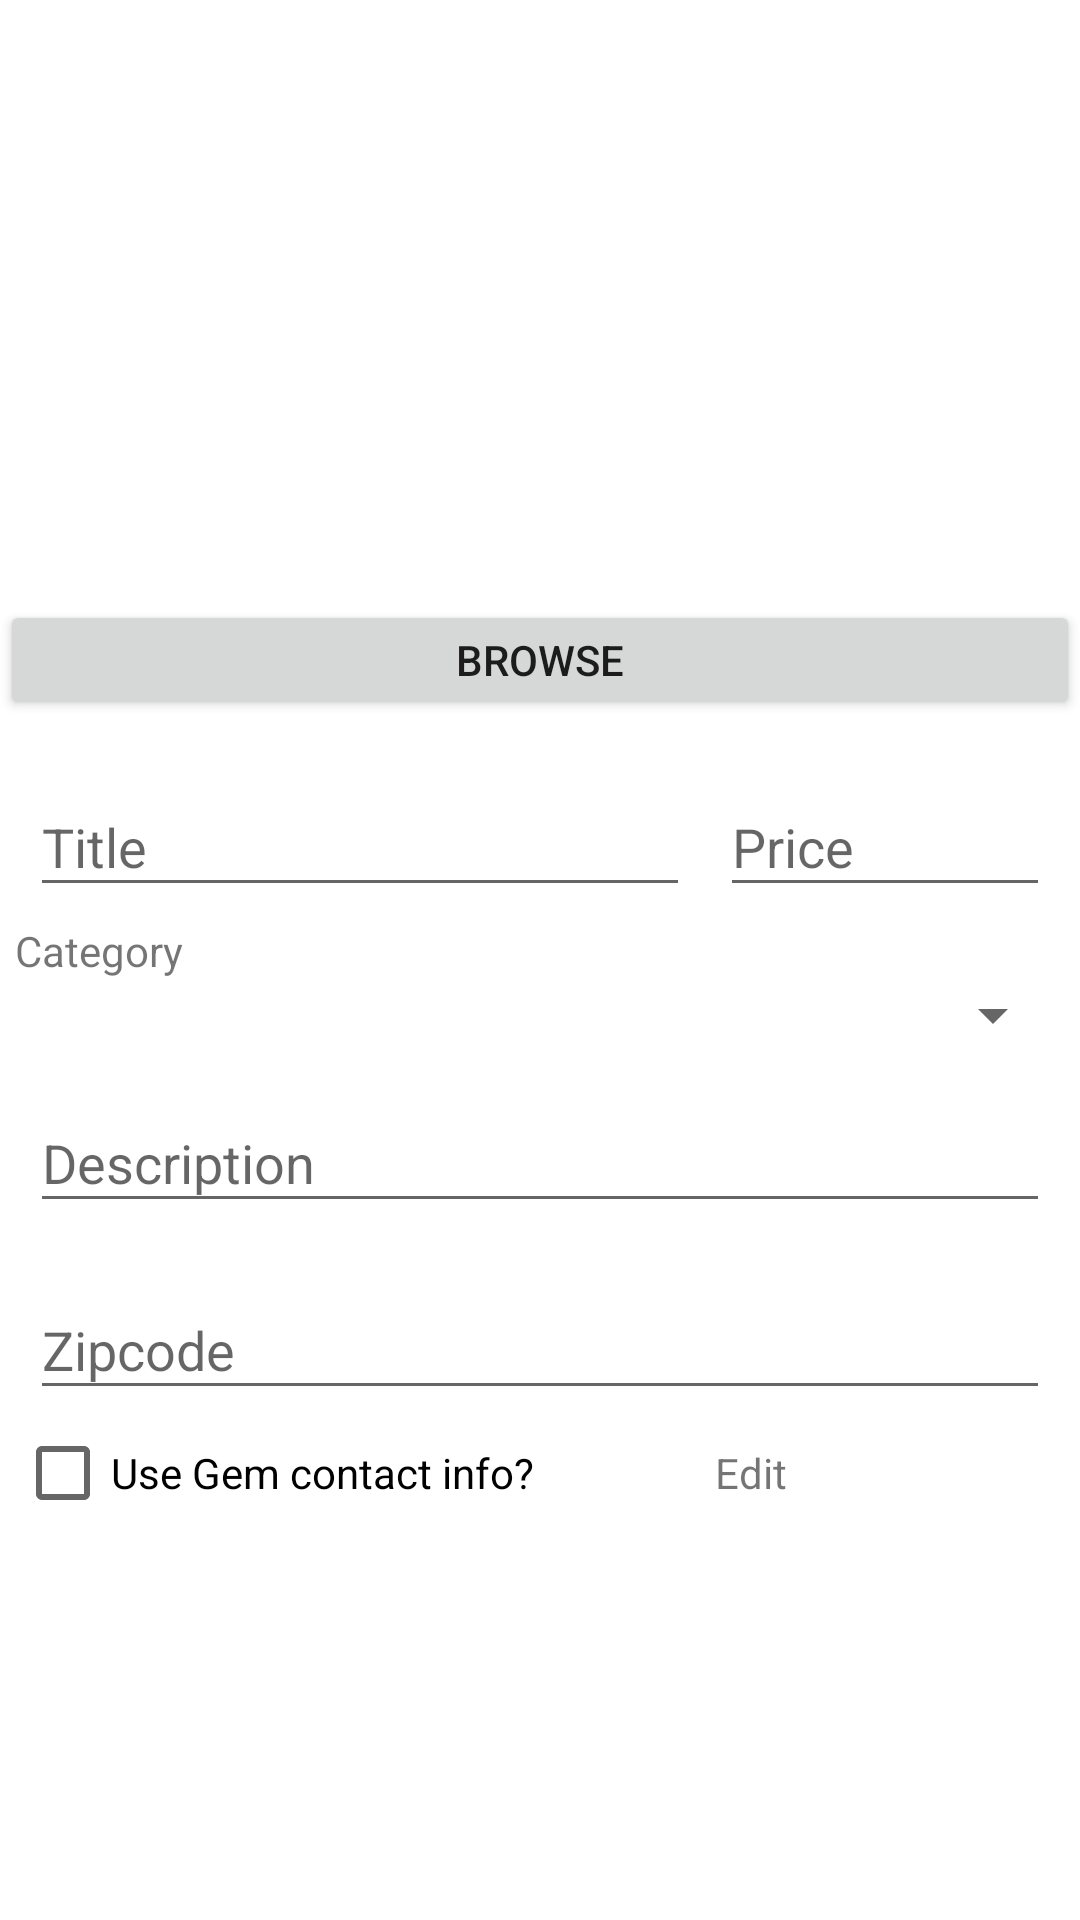

Android layout source for this screen:
<!-- AndroidManifest.xml: application theme Theme.AppCompat.Light.NoActionBar -->
<!-- res/layout/fragment_create_listing.xml -->
<android.support.design.widget.CoordinatorLayout xmlns:android="http://schemas.android.com/apk/res/android"
    xmlns:app="http://schemas.android.com/apk/res-auto"
    xmlns:tools="http://schemas.android.com/tools"
    android:layout_width="match_parent"
    android:layout_height="match_parent"
    android:background="@android:color/white"
    tools:context="com.kierrapalmer.gem.Fragments.CreateListingFragment">



    <android.support.v4.widget.NestedScrollView
        android:layout_width="match_parent"
        android:layout_height="match_parent"
        app:layout_behavior="@string/appbar_scrolling_view_behavior">

        <LinearLayout
            android:layout_width="match_parent"
            android:layout_height="match_parent"
            android:orientation="vertical">

            <ImageView
                android:id="@+id/imgView"
                android:layout_width="match_parent"
                android:layout_height="wrap_content"
                android:adjustViewBounds="true"
                android:maxHeight="400dp"
                android:minHeight="200dp" />

            <Button
                android:id="@+id/btnUpload"
                android:layout_width="match_parent"
                android:layout_height="40dp"
                android:text="@string/browse"/>

            <LinearLayout
                android:layout_width="match_parent"
                android:layout_height="wrap_content"
                android:orientation="vertical"
                android:layout_margin="5dp">

                <LinearLayout
                    android:layout_width="match_parent"
                    android:layout_height="wrap_content"
                    android:orientation="horizontal">

                    <android.support.design.widget.TextInputLayout
                        android:layout_width="0dp"
                        android:layout_height="wrap_content"
                        android:layout_margin="5dp"
                        android:layout_weight="2">

                        <android.support.design.widget.TextInputEditText
                            android:id="@+id/edtTitle"
                            android:layout_width="match_parent"
                            android:layout_height="wrap_content"
                            android:hint="@string/title" />
                    </android.support.design.widget.TextInputLayout>

                    <android.support.design.widget.TextInputLayout
                        android:layout_width="0dp"
                        android:layout_height="wrap_content"
                        android:layout_margin="5dp"
                        android:layout_weight="1">

                        <android.support.design.widget.TextInputEditText
                            android:id="@+id/edtPrice"
                            android:layout_width="match_parent"
                            android:layout_height="wrap_content"
                            android:hint="@string/price"
                            android:inputType="numberDecimal"/>
                    </android.support.design.widget.TextInputLayout>


                </LinearLayout>


                <TextView
                    android:layout_width="wrap_content"
                    android:layout_height="wrap_content"
                    android:text="@string/category" />

                <Spinner
                    android:id="@+id/categorySpinner"
                    android:layout_width="fill_parent"
                    android:layout_height="wrap_content" />


                <android.support.design.widget.TextInputLayout
                    android:layout_width="match_parent"
                    android:layout_height="wrap_content"
                    android:layout_margin="5dp">

                    <android.support.design.widget.TextInputEditText
                        android:id="@+id/edtDesc"
                        android:layout_width="match_parent"
                        android:layout_height="wrap_content"
                        android:hint="@string/description" />
                </android.support.design.widget.TextInputLayout>

                <android.support.design.widget.TextInputLayout
                    android:layout_width="match_parent"
                    android:layout_height="wrap_content"
                    android:layout_margin="5dp">

                    <android.support.design.widget.TextInputEditText
                        android:id="@+id/edtZip"
                        android:layout_width="match_parent"
                        android:layout_height="wrap_content"
                        android:hint="@string/zipcode"
                        android:inputType="numberDecimal"/>
                </android.support.design.widget.TextInputLayout>

                <LinearLayout
                    android:layout_width="match_parent"
                    android:layout_height="wrap_content"
                    android:orientation="horizontal">

                    <CheckBox
                        android:id="@+id/chkbox"
                        android:layout_width="0dp"
                        android:layout_height="wrap_content"
                        android:layout_weight="2"
                        android:text="Use Gem contact info?" />

                    <TextView
                        android:id="@+id/txtEdit"
                        android:layout_width="0dp"
                        android:layout_height="wrap_content"
                        android:layout_weight="1"
                        android:text="@string/edit"
                        android:textColor="@color/com_facebook_blue" />
                </LinearLayout>


            </LinearLayout>
        </LinearLayout>
    </android.support.v4.widget.NestedScrollView>
</android.support.design.widget.CoordinatorLayout>
<!-- resources referenced by this layout -->
<resources>
  <string name="browse">Browse</string>
  <string name="category">Category</string>
  <string name="description">Description</string>
  <string name="edit">Edit</string>
  <string name="price">Price</string>
  <string name="title">Title</string>
  <string name="zipcode">Zipcode</string>
</resources>
